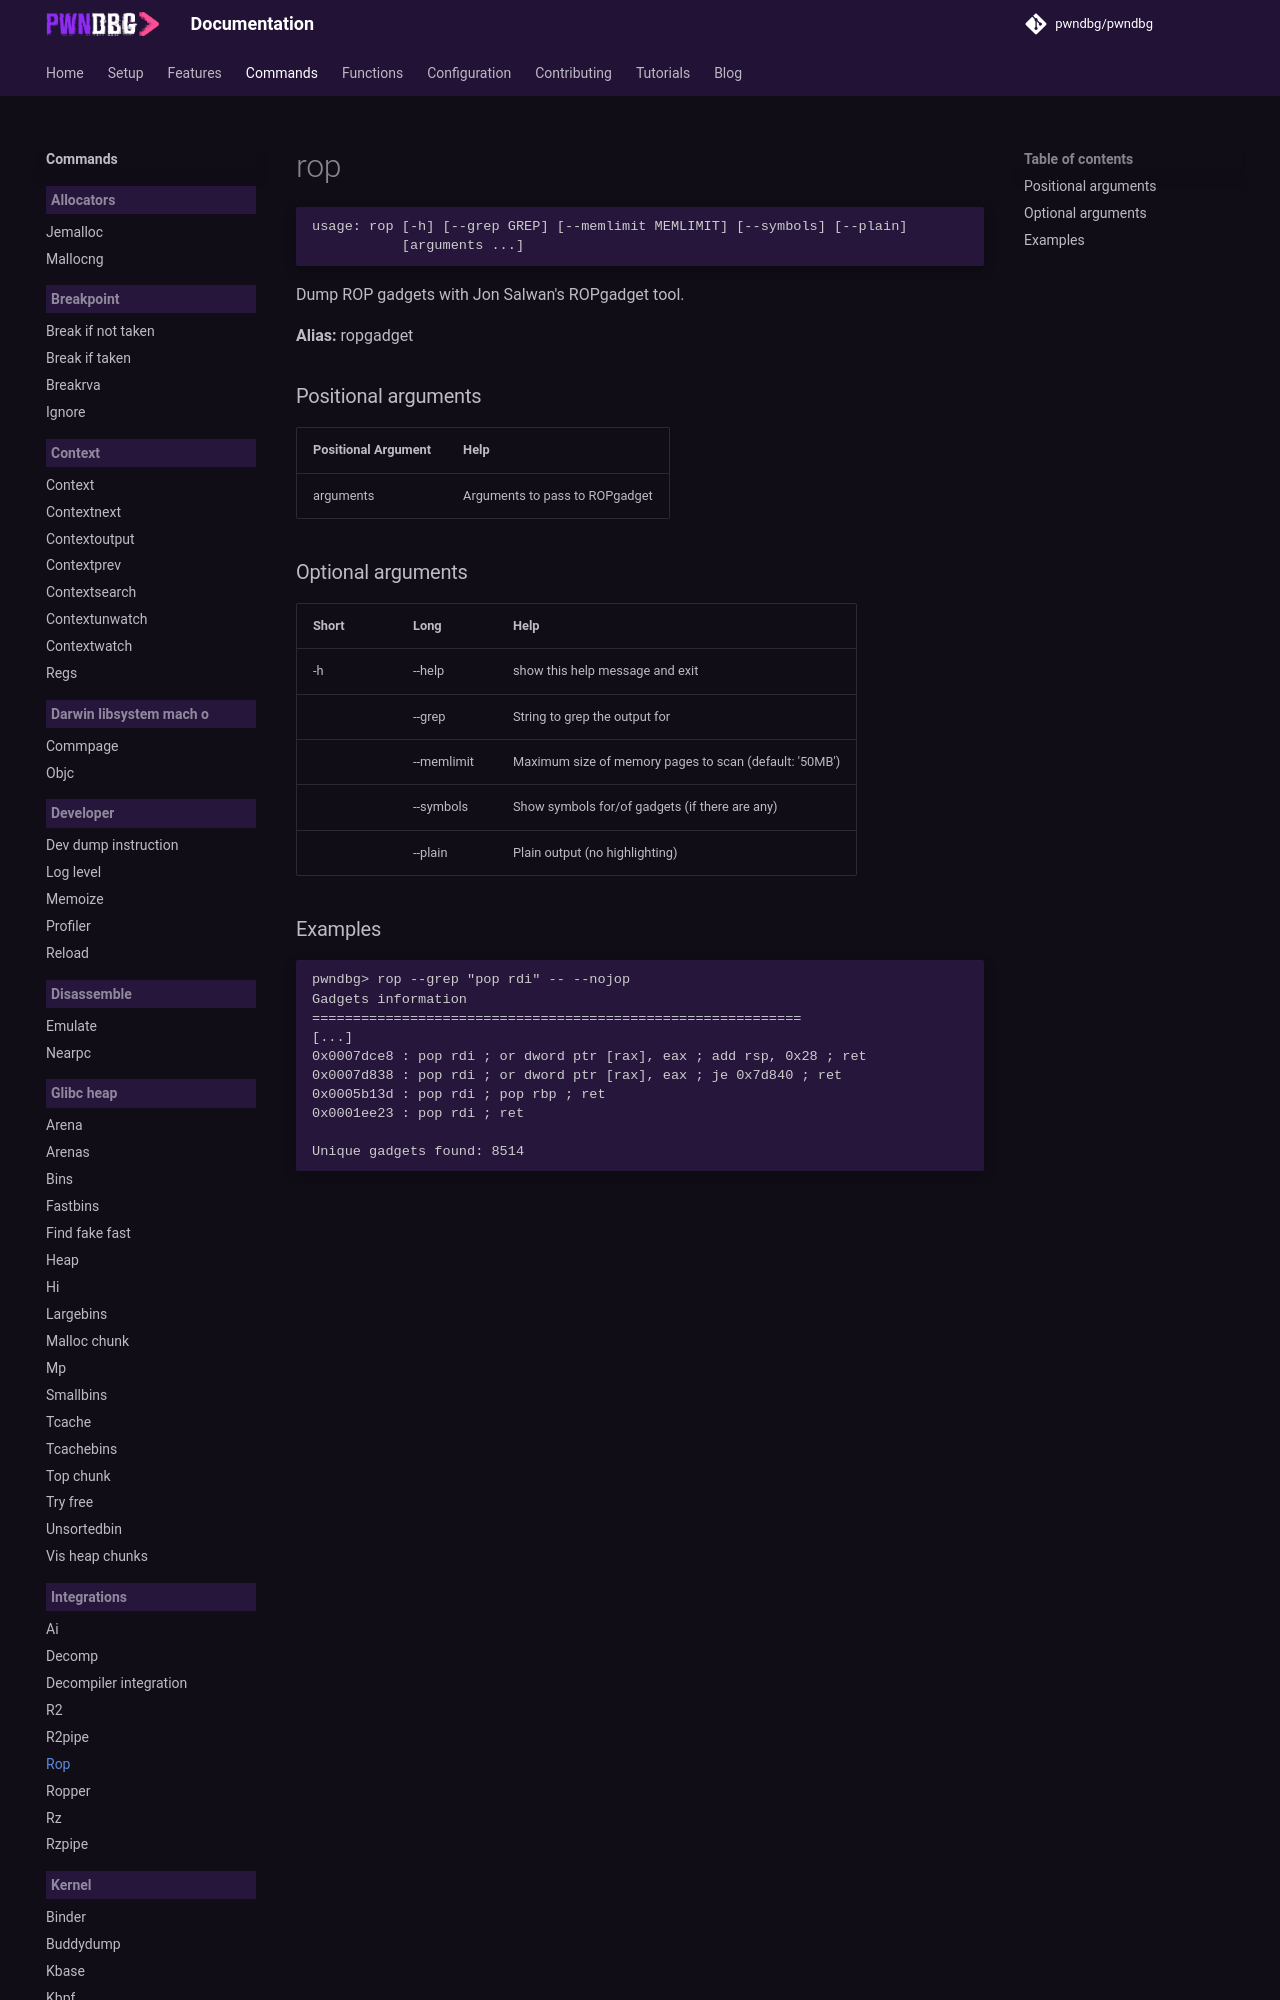

repository: pwndbg/pwndbg · page: dev/commands/integrations/rop/index.html · generator: mkdocs

<!-- THIS PART OF THIS FILE IS AUTOGENERATED. DO NOT MODIFY IT. See scripts/generate-docs.sh -->
# rop

```text
usage: rop [-h] [--grep GREP] [--memlimit MEMLIMIT] [--symbols] [--plain]
           [arguments ...]

```

Dump ROP gadgets with Jon Salwan's ROPgadget tool.

**Alias:** ropgadget
### Positional arguments

|Positional Argument|Help|
| :--- | :--- |
|arguments|Arguments to pass to ROPgadget|
